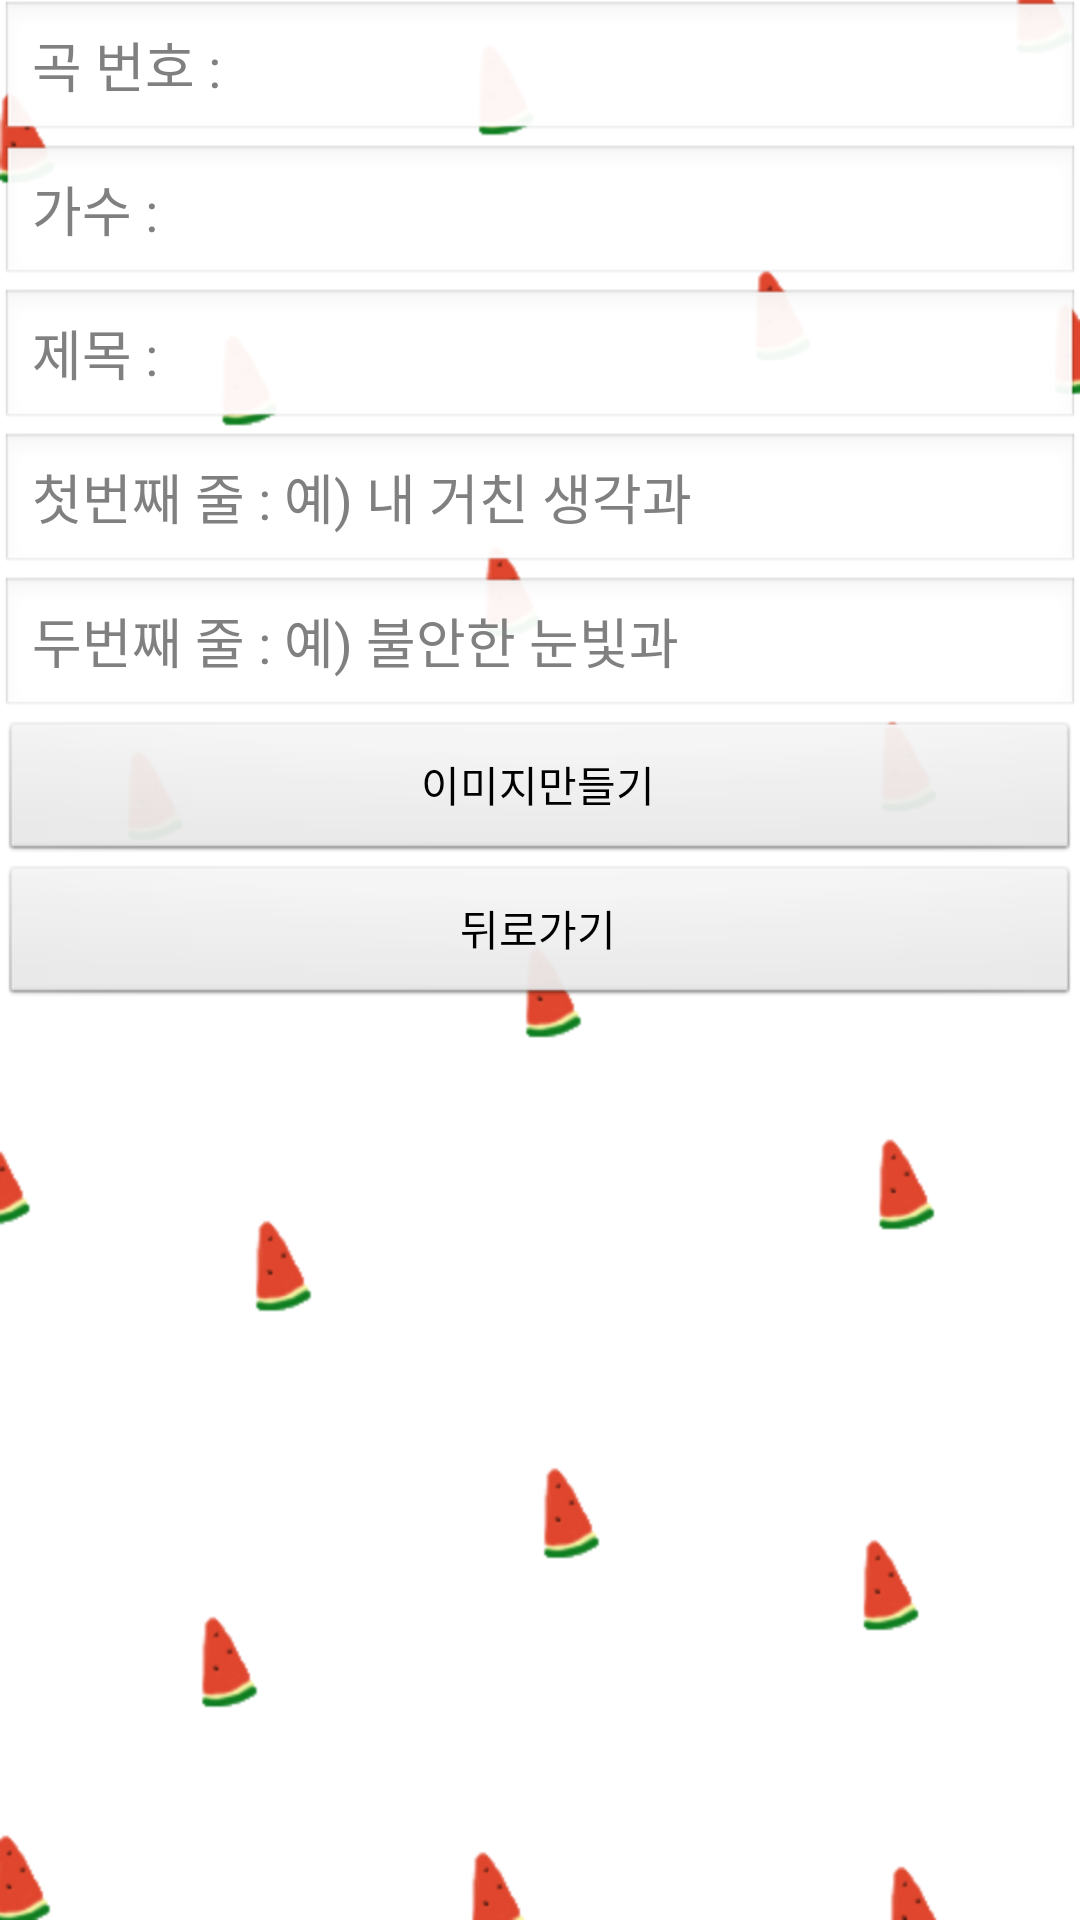

Write the Android layout XML for this screen, with the resource values it uses.
<!-- AndroidManifest.xml: application theme AppBaseTheme -->
<!-- res/layout/activity_sing.xml -->
<?xml version="1.0" encoding="utf-8"?>

<LinearLayout xmlns:android="http://schemas.android.com/apk/res/android"
    android:layout_width="match_parent"
    android:layout_height="match_parent"
    style="@style/PinkStyle"
    android:orientation="vertical" >
    
    <EditText
        android:id="@+id/et_sing_num"
        android:layout_width="match_parent"
        android:layout_height="wrap_content"
        android:singleLine="true"
        android:hint="@string/hint_sing_num"
        android:maxLength="5"
        android:inputType="number" />
    
    <EditText
        android:id="@+id/et_sing_singer"
        android:layout_width="match_parent"
        android:layout_height="wrap_content"
        android:singleLine="true"
        android:hint="@string/hint_sing_singer"
        android:inputType="text" />
    
    <EditText
        android:id="@+id/et_sing_title"
        android:layout_width="match_parent"
        android:layout_height="wrap_content"
        android:singleLine="true"
        android:hint="@string/hint_sing_title"
        android:inputType="text" />

    <EditText
        android:id="@+id/et_first_part"
        android:layout_width="match_parent"
        android:layout_height="wrap_content"
        android:singleLine="true"
        android:hint="@string/hint_sing_first"
        android:inputType="text" />
    
    <EditText
        android:id="@+id/et_second_part"
        android:layout_width="match_parent"
        android:layout_height="wrap_content"
        android:singleLine="true"
        android:hint="@string/hint_sing_second"
        android:inputType="text" />

    <Button
        android:id="@+id/btn_ok"
        android:layout_width="match_parent"
        android:layout_height="wrap_content"
        android:text="@string/dialog_make" />
    
    <Button
        android:id="@+id/btn_cancel"
        android:layout_width="match_parent"
        android:layout_height="wrap_content"
        android:text="@string/back" />

</LinearLayout>
<!-- resources referenced by this layout -->
<resources>
  <string name="back">뒤로가기</string>
  <string name="dialog_make">이미지만들기</string>
  <string name="hint_sing_first">첫번째 줄 : 예) 내 거친 생각과</string>
  <string name="hint_sing_num">곡 번호 : </string>
  <string name="hint_sing_second">두번째 줄 : 예) 불안한 눈빛과</string>
  <string name="hint_sing_singer">가수 : </string>
  <string name="hint_sing_title">제목 : </string>
  <style name="PinkStyle">
          <item name="android:textColor">#532600</item>
          <item name="android:background">@drawable/drawable_bg</item>
      </style>
  <style name="AppBaseTheme" parent="android:Theme.NoTitleBar">
          
      </style>
  <!-- drawable drawable_bg (drawable-hdpi) -->
  <?xml version="1.0" encoding="utf-8"?>
  <bitmap xmlns:android="http://schemas.android.com/apk/res/android" 
      android:src="@drawable/bg_summer"
      android:tileMode="disabled">
  </bitmap>
  <!-- drawable bg_summer: png bitmap (drawable-hdpi, 7595 bytes) -->
</resources>
